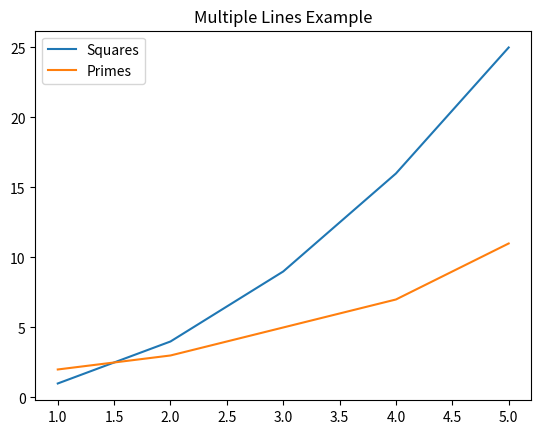

Generate this figure with matplotlib:
import matplotlib.pyplot as plt
#مكتبة لتعامل مع الرسوم البيانية والمخططات 
#يمكن رسم الخطوط نقاط اعمدة دوائر وهناك الكثير 

x4 = [1, 2, 3, 4, 5]
y4 = [1, 4, 9, 16, 25]
y5 = [2, 3, 5, 7, 11]

plt.plot(x4, y4, label='Squares')  # خط 1
plt.plot(x4, y5, label='Primes')   # خط 2
plt.legend()                      # إظهار وسوم الخطوط
plt.title("Multiple Lines Example")
plt.show()
